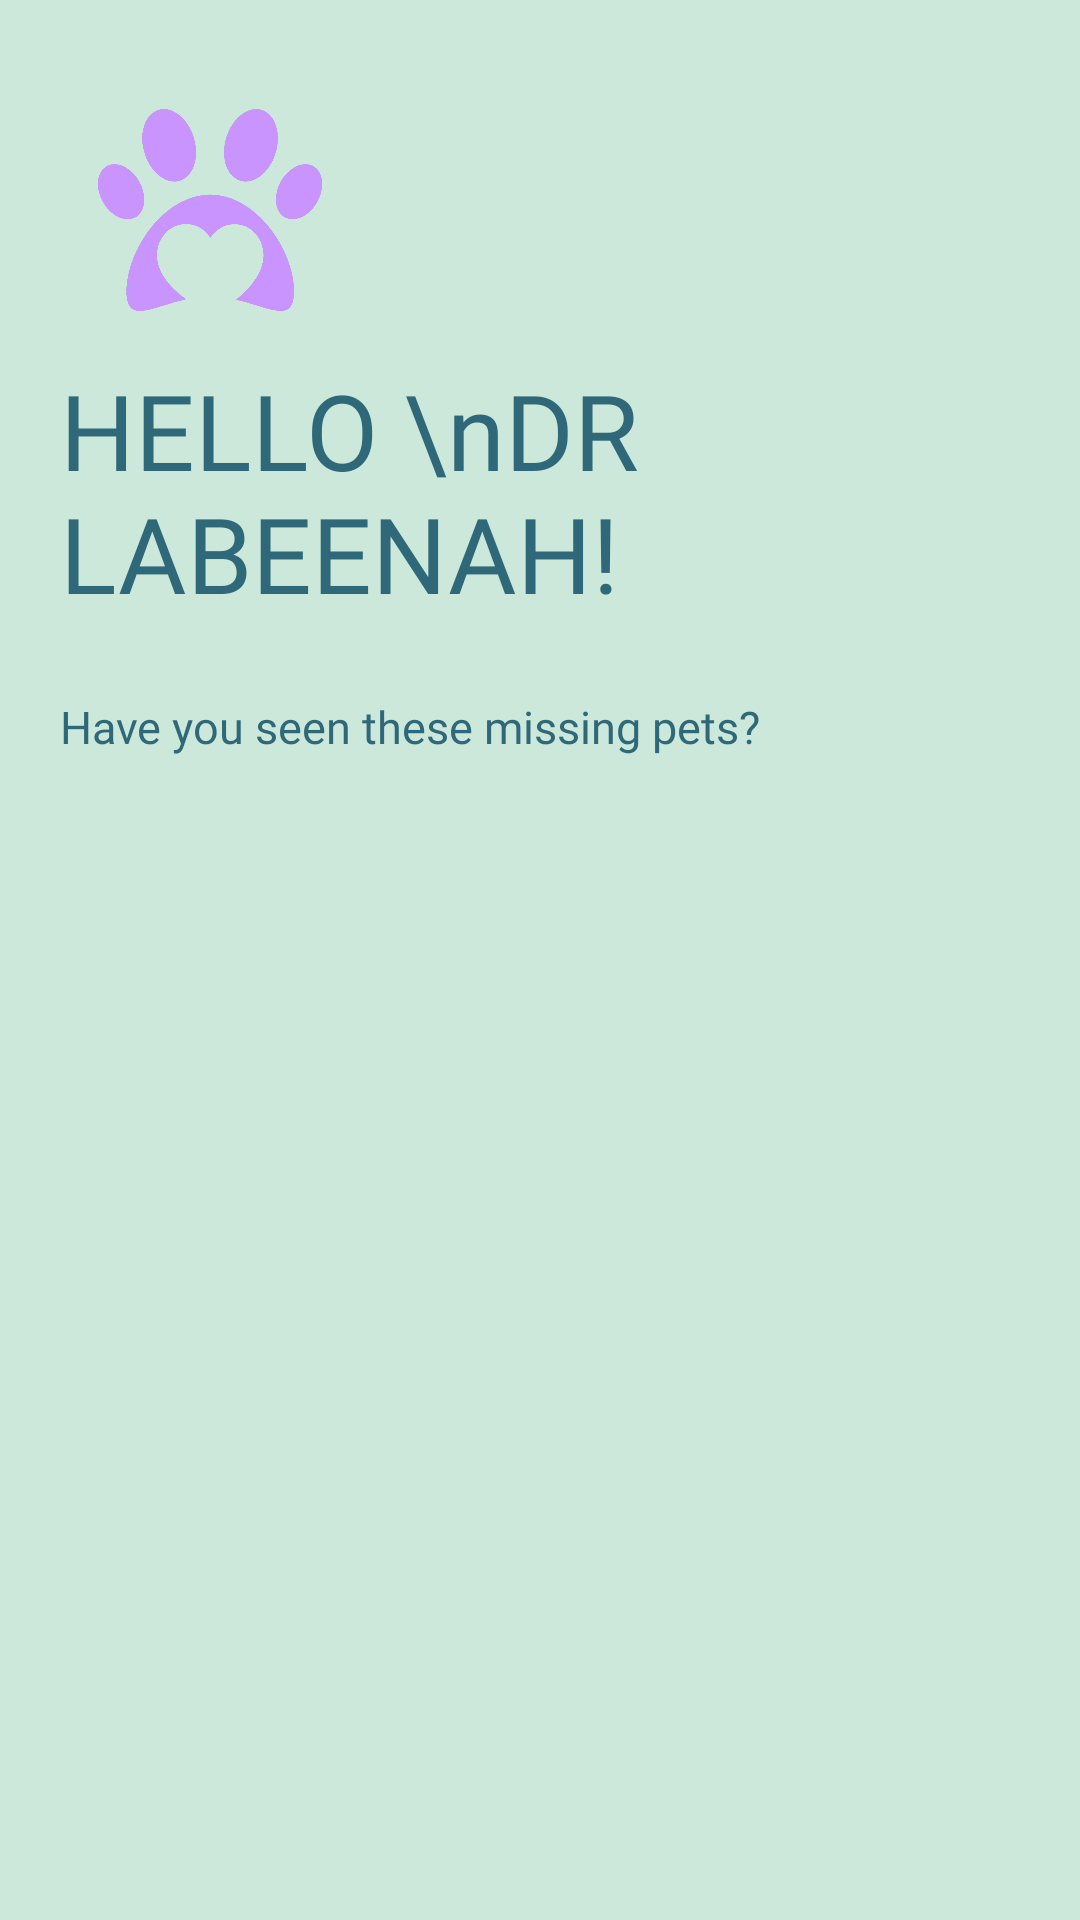

The Android layout XML behind this screen, and the referenced resources:
<!-- AndroidManifest.xml: application theme Theme.Pawfection -->
<!-- res/layout/activity_vet_lost_pet_alert.xml -->
<?xml version="1.0" encoding="utf-8"?>
<androidx.constraintlayout.widget.ConstraintLayout xmlns:android="http://schemas.android.com/apk/res/android"
    xmlns:app="http://schemas.android.com/apk/res-auto"
    xmlns:tools="http://schemas.android.com/tools"
    android:layout_width="match_parent"
    android:layout_height="match_parent"
    tools:context=".VetLostPetAlert"
    android:background="#CCE8DA">

    <LinearLayout
        android:layout_width="match_parent"
        android:layout_height="wrap_content"
        android:orientation="vertical"
        app:layout_constraintTop_toTopOf="parent"
        android:padding="20dp">

        <ImageView
            android:id="@+id/vetLostPetAlertImageViewPaw"
            android:layout_width="100dp"
            android:layout_height="100dp"
            android:padding="10dp"
            android:src="@drawable/paw"
            android:transitionName="mainLogo" />

        <TextView
            android:id="@+id/vetLostPetAlertTextViewHello"
            android:layout_width="wrap_content"
            android:layout_height="112dp"
            android:fontFamily="@font/kufam_extrabold"
            android:text="HELLO \nDR LABEENAH!"
            android:textColor="#2F6979"
            android:textSize="35sp"
            android:transitionName="loginText" />

        <TextView
            android:id="@+id/vetLostPetAlertTextViewHaveYou"
            android:layout_width="wrap_content"
            android:layout_height="wrap_content"
            android:fontFamily="@font/kufam_medium"
            android:text="Have you seen these missing pets?"
            android:textColor="#2F6979"
            android:textSize="15sp"
            android:transitionName="loginText2" />

        <androidx.recyclerview.widget.RecyclerView
            android:id="@+id/vetLostPetAlertRecyclerView"
            android:layout_width="match_parent"
            android:layout_height="0dp"
            android:layout_weight="1"
            android:layout_marginLeft="0dp"
            android:layout_marginRight="0dp"
            android:layout_marginTop="10dp"
            android:layout_marginBottom="20dp"/>

    </LinearLayout>

</androidx.constraintlayout.widget.ConstraintLayout>
<!-- resources referenced by this layout -->
<resources>
  <!-- drawable paw: png bitmap (drawable-hdpi, 62604 bytes) -->
  <style name="Theme.Pawfection" parent="Theme.MaterialComponents.DayNight.NoActionBar">
          
          <item name="colorPrimary">@color/purple_500</item>
          <item name="colorPrimaryVariant">@color/purple_700</item>
          <item name="colorOnPrimary">@color/white</item>
          
          <item name="colorSecondary">@color/teal_200</item>
          <item name="colorSecondaryVariant">@color/teal_700</item>
          <item name="colorOnSecondary">@color/black</item>
          
          <item name="android:statusBarColor" tools:targetApi="l">?attr/colorPrimaryVariant</item>
          
          <item name="android:windowContentTransitions">true</item>
          <item name="android:windowAnimationStyle">@style/signUpDialogAnimation</item>
          <item name="drawerArrowStyle">@style/DrawerArrowStyle</item>
      </style>
  <color name="purple_500">#FF6200EE</color>
  <color name="purple_700">#FF3700B3</color>
  <color name="white">#FFFFFFFF</color>
  <color name="teal_200">#FF03DAC5</color>
  <color name="teal_700">#FF018786</color>
  <color name="black">#FF000000</color>
  <style name="signUpDialogAnimation">
          <item name="android:windowEnterAnimation">@android:anim/fade_in</item>
          <item name="android:windowExitAnimation">@android:anim/fade_out</item>
      </style>
  <style name="DrawerArrowStyle" parent="Widget.AppCompat.DrawerArrowToggle">
          <item name="color">#CCE8DA</item>
      </style>
</resources>
